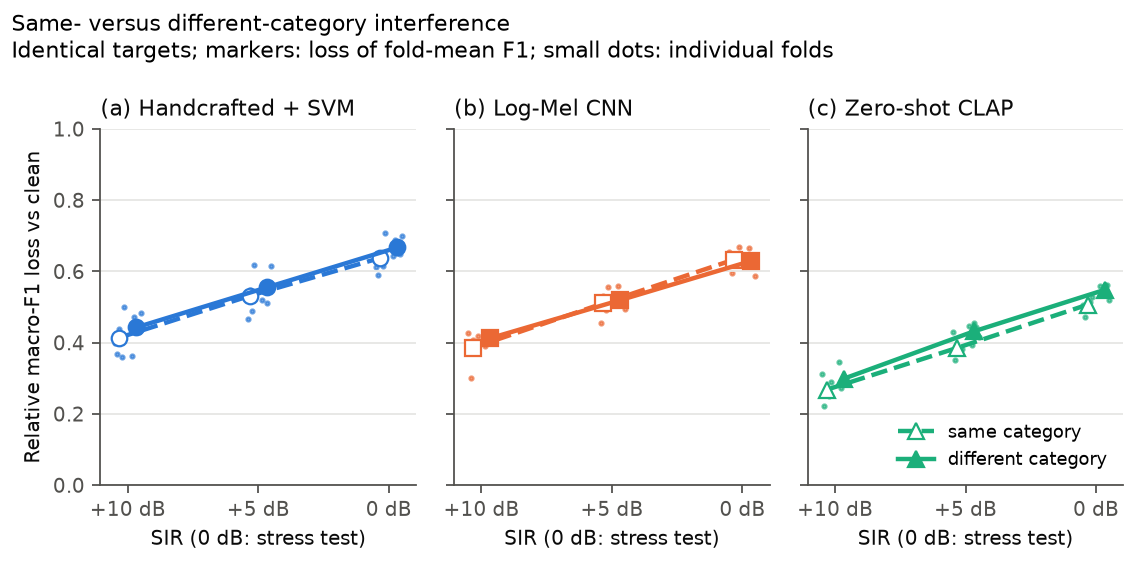

Data behind this chart, as committed beside it:
system, condition, level_db, n, clean_macro_f1, macro_f1, relative_macro_f1_loss
svm, semantic_same, 10.0, 2000, 0.4796, 0.281, 0.414
svm, semantic_same, 5.0, 2000, 0.4796, 0.2247, 0.5314
svm, semantic_same, 0.0, 2000, 0.4796, 0.1737, 0.6378
svm, semantic_different, 10.0, 2000, 0.4796, 0.2672, 0.4428
svm, semantic_different, 5.0, 2000, 0.4796, 0.2134, 0.555
svm, semantic_different, 0.0, 2000, 0.4796, 0.1597, 0.6671
cnn, semantic_same, 10.0, 2000, 0.6661, 0.4092, 0.3856
cnn, semantic_same, 5.0, 2000, 0.6661, 0.326, 0.5106
cnn, semantic_same, 0.0, 2000, 0.6661, 0.2444, 0.6332
cnn, semantic_different, 10.0, 2000, 0.6661, 0.3915, 0.4123
cnn, semantic_different, 5.0, 2000, 0.6661, 0.32, 0.5196
cnn, semantic_different, 0.0, 2000, 0.6661, 0.2471, 0.6291
clap, semantic_same, 10.0, 2000, 0.7949, 0.582, 0.2679
clap, semantic_same, 5.0, 2000, 0.7949, 0.4886, 0.3853
clap, semantic_same, 0.0, 2000, 0.7949, 0.3922, 0.5066
clap, semantic_different, 10.0, 2000, 0.7949, 0.5575, 0.2986
clap, semantic_different, 5.0, 2000, 0.7949, 0.4516, 0.4319
clap, semantic_different, 0.0, 2000, 0.7949, 0.3592, 0.5481
